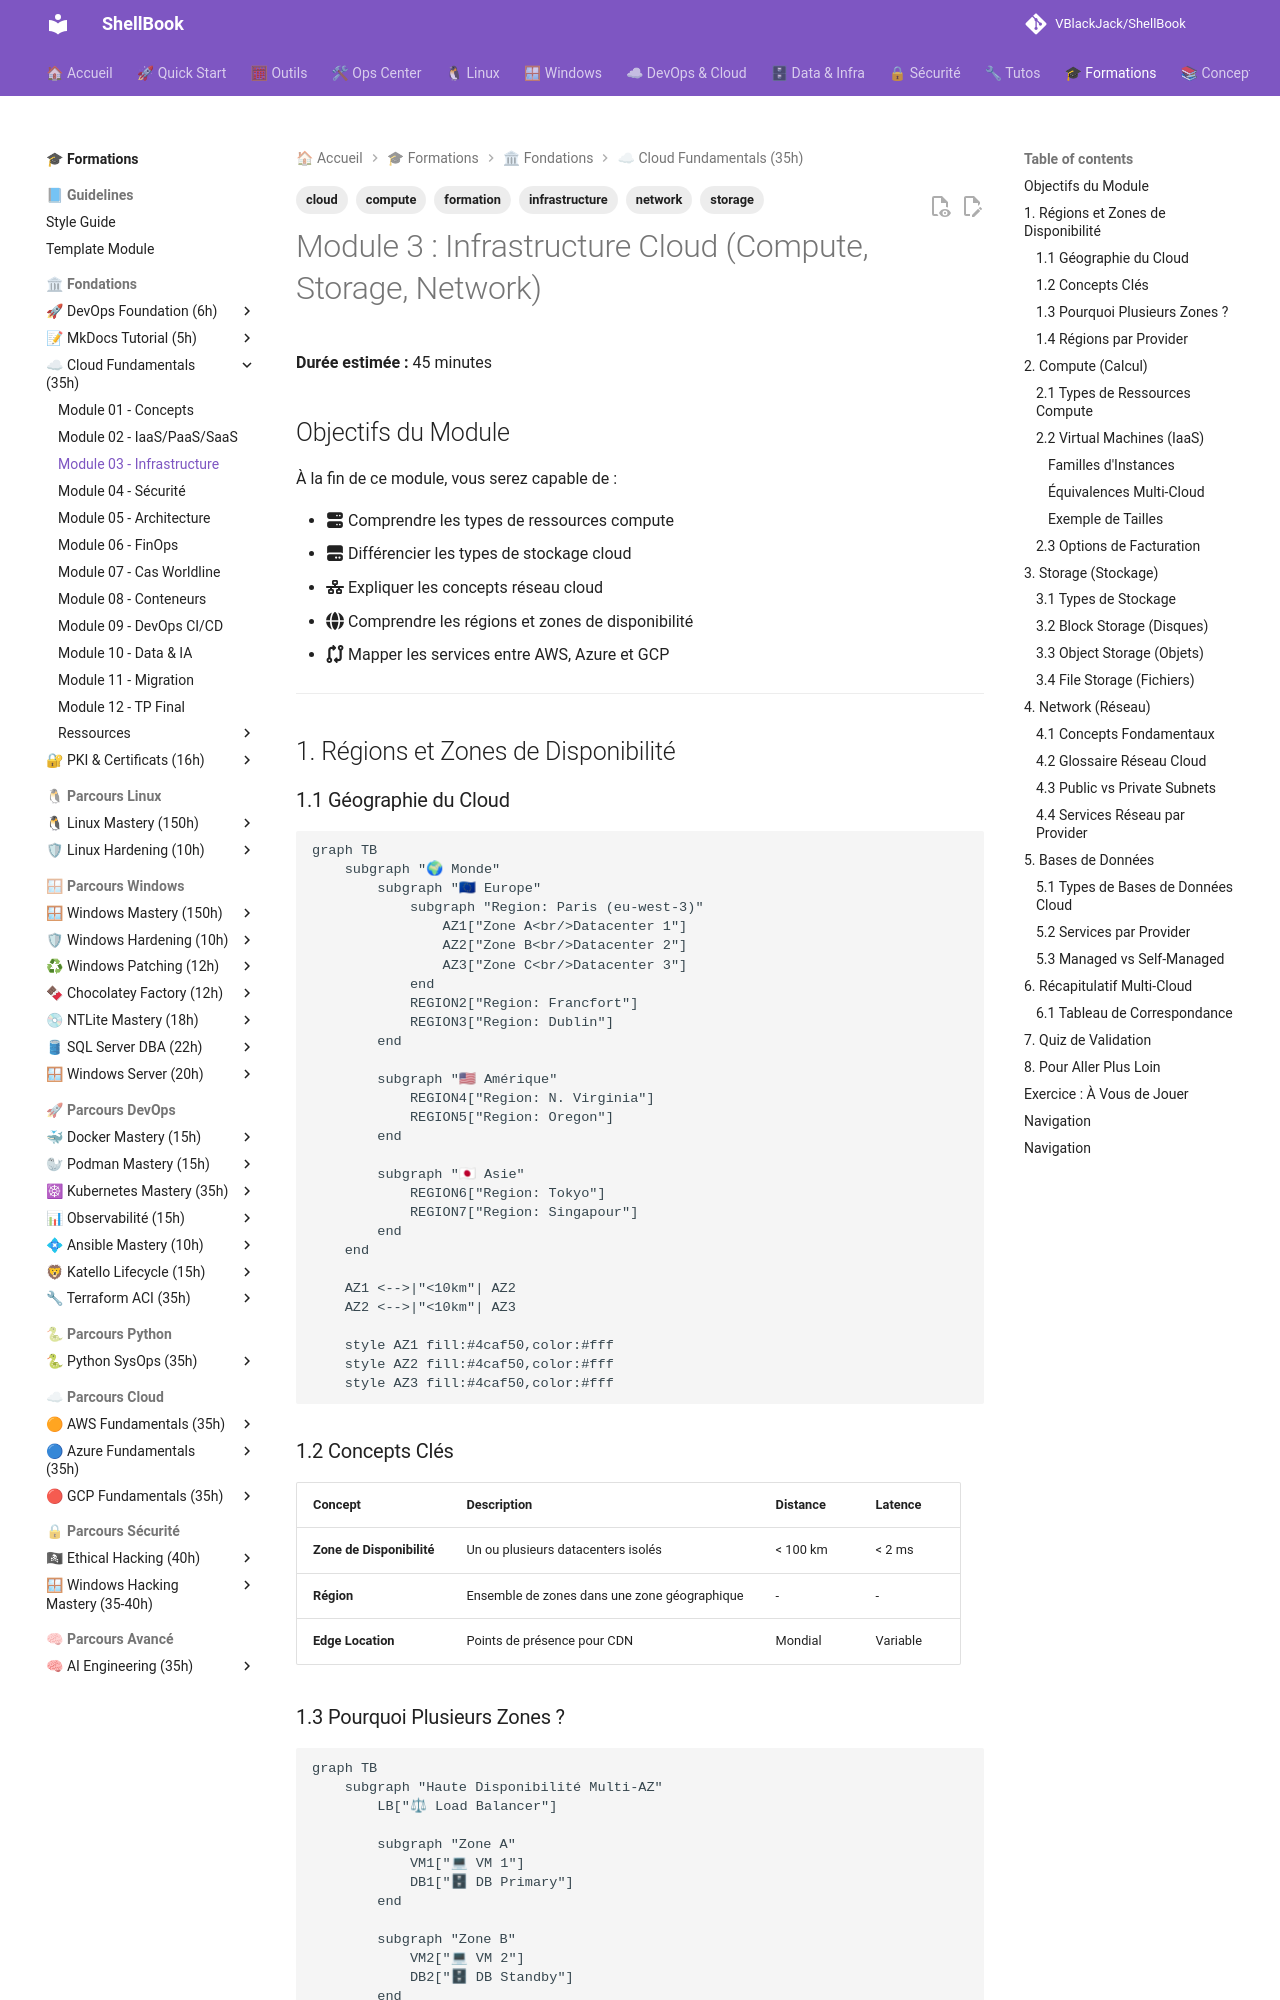

repository: VBlackJack/ShellBook · page: formations/cloud-fundamentals/03-module/index.html · generator: mkdocs

---
tags:
  - formation
  - cloud
  - compute
  - storage
  - network
  - infrastructure
---

# Module 3 : Infrastructure Cloud (Compute, Storage, Network)

**Durée estimée :** 45 minutes

## Objectifs du Module

À la fin de ce module, vous serez capable de :

- :fontawesome-solid-server: Comprendre les types de ressources compute
- :fontawesome-solid-hard-drive: Différencier les types de stockage cloud
- :fontawesome-solid-network-wired: Expliquer les concepts réseau cloud
- :fontawesome-solid-globe: Comprendre les régions et zones de disponibilité
- :fontawesome-solid-code-compare: Mapper les services entre AWS, Azure et GCP

---

## 1. Régions et Zones de Disponibilité

### 1.1 Géographie du Cloud

```mermaid
graph TB
    subgraph "🌍 Monde"
        subgraph "🇪🇺 Europe"
            subgraph "Region: Paris (eu-west-3)"
                AZ1["Zone A<br/>Datacenter 1"]
                AZ2["Zone B<br/>Datacenter 2"]
                AZ3["Zone C<br/>Datacenter 3"]
            end
            REGION2["Region: Francfort"]
            REGION3["Region: Dublin"]
        end

        subgraph "🇺🇸 Amérique"
            REGION4["Region: N. Virginia"]
            REGION5["Region: Oregon"]
        end

        subgraph "🇯🇵 Asie"
            REGION6["Region: Tokyo"]
            REGION7["Region: Singapour"]
        end
    end

    AZ1 <-->|"<10km"| AZ2
    AZ2 <-->|"<10km"| AZ3

    style AZ1 fill:#4caf50,color:#fff
    style AZ2 fill:#4caf50,color:#fff
    style AZ3 fill:#4caf50,color:#fff
```

### 1.2 Concepts Clés

| Concept | Description | Distance | Latence |
|---------|-------------|----------|---------|
| **Zone de Disponibilité** | Un ou plusieurs datacenters isolés | < 100 km | < 2 ms |
| **Région** | Ensemble de zones dans une zone géographique | - | - |
| **Edge Location** | Points de présence pour CDN | Mondial | Variable |

### 1.3 Pourquoi Plusieurs Zones ?

```mermaid
graph TB
    subgraph "Haute Disponibilité Multi-AZ"
        LB["⚖ Load Balancer"]

        subgraph "Zone A"
            VM1["💻 VM 1"]
            DB1["🗄 DB Primary"]
        end

        subgraph "Zone B"
            VM2["💻 VM 2"]
            DB2["🗄 DB Standby"]
        end
    end

    USER["👥 Users"] --> LB
    LB --> VM1
    LB --> VM2
    DB1 -->|"Réplication<br/>synchrone"| DB2

    style LB fill:#2196f3,color:#fff
    style DB1 fill:#4caf50,color:#fff
    style DB2 fill:#FF9800800800,color:#fff
```

!!! success "Bénéfice"
    Si une zone tombe (panne électrique, catastrophe naturelle), les autres zones continuent de fonctionner. Le service reste disponible.

![Architecture VPC Multi-AZ](../../assets/diagrams/vpc-multi-az-architecture.jpeg)

### 1.4 Régions par Provider

| Provider | Nb Régions | Régions France | Régions Europe |
|----------|------------|----------------|----------------|
| **AWS** | 33+ | Paris (eu-west-3) | Dublin, Francfort, Londres, Milan, Stockholm... |
| **Azure** | 60+ | France Central, France South | West Europe, North Europe, Germany... |
| **GCP** | 37+ | - | Belgium, Netherlands, Zurich, Frankfurt... |

---

## 2. Compute (Calcul)
